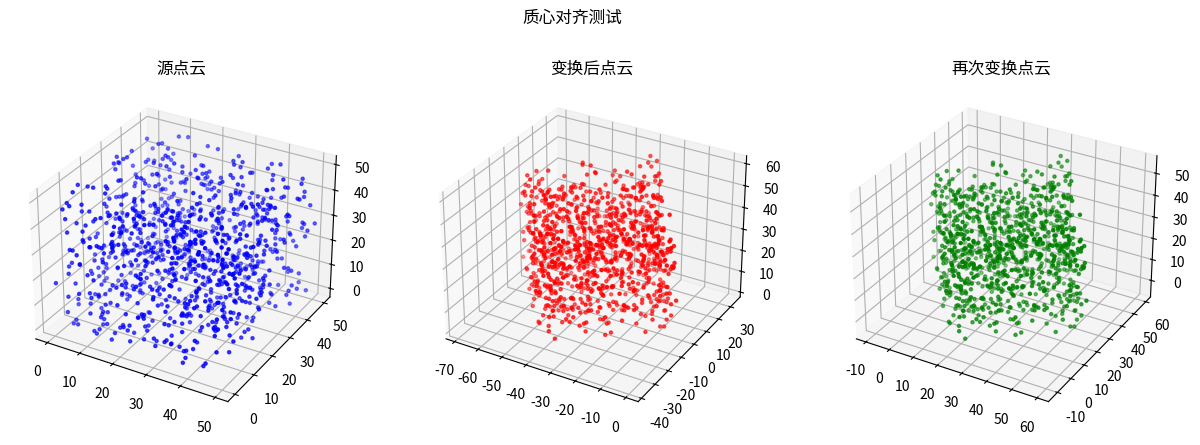

Write the Python code that produced this figure.
#!/usr/bin/env python
# -*- coding: utf-8 -*-

import numpy as np
import matplotlib.pyplot as plt
from mpl_toolkits.mplot3d import Axes3D
import os

def random_rotation_matrix():
    """生成随机旋转矩阵"""
    A = np.random.randn(3, 3)
    Q, R = np.linalg.qr(A)
    if np.linalg.det(Q) < 0:
        Q[:, 0] = -Q[:, 0]
    return Q.astype(np.float32)

def random_translation_vector(scale=10.0):
    """生成随机平移向量"""
    return np.random.uniform(-scale, scale, size=(3,)).astype(np.float32)

def calculate_centroid(point_cloud):
    """计算点云的质心"""
    if point_cloud.shape[0] == 3 and point_cloud.shape[1] != 3:
        # 点云格式为[3, N]
        centroid = np.mean(point_cloud, axis=1)
    else:
        # 点云格式为[N, 3]
        centroid = np.mean(point_cloud, axis=0)
    return centroid

def transform_point_cloud(point_cloud, rotation, translation):
    """应用旋转和平移变换到点云"""
    # 确保点云是[3, N]格式
    is_3N_format = False
    if point_cloud.shape[1] == 3 and point_cloud.shape[0] != 3:
        point_cloud = point_cloud.T
        is_3N_format = True
    
    # 应用变换
    transformed_cloud = np.matmul(rotation, point_cloud) + translation.reshape(3, 1)
    
    # 还原原始格式
    if is_3N_format:
        transformed_cloud = transformed_cloud.T
    
    return transformed_cloud

def calculate_centroid_aligned_transformation(original_rotation, original_translation, centroid_diff):
    """计算质心对齐的变换矩阵"""
    centroid_aligned_rotation = original_rotation.copy()
    centroid_aligned_translation = original_translation + centroid_diff
    return centroid_aligned_rotation, centroid_aligned_translation

def generate_centroid_aligned_cloud(source_cloud, target_cloud, rotation):
    """生成质心对齐的点云"""
    # 保存原始格式
    source_is_3N = source_cloud.shape[0] == 3 and source_cloud.shape[1] != 3
    target_is_3N = target_cloud.shape[0] == 3 and target_cloud.shape[1] != 3
    
    # 转换为一致的格式进行计算
    src_for_calc = source_cloud if not source_is_3N else source_cloud.T
    tgt_for_calc = target_cloud if not target_is_3N else target_cloud.T
    
    # 计算质心
    source_centroid = np.mean(src_for_calc, axis=0)
    target_centroid = np.mean(tgt_for_calc, axis=0)
    
    # 计算质心偏差
    centroid_diff = source_centroid - target_centroid
    
    # 创建对齐的点云
    aligned_cloud = tgt_for_calc.copy()
    aligned_cloud = aligned_cloud + centroid_diff
    
    # 转回原始格式
    if target_is_3N:
        aligned_cloud = aligned_cloud.T
    
    return aligned_cloud, centroid_diff

def visualize_point_clouds(source, target, aligned=None, title="点云比较"):
    """可视化点云"""
    fig = plt.figure(figsize=(15, 5))
    
    # 确保点云是[N, 3]格式用于绘图
    if source.shape[0] == 3 and source.shape[1] != 3:
        source = source.T
    if target.shape[0] == 3 and target.shape[1] != 3:
        target = target.T
    if aligned is not None and aligned.shape[0] == 3 and aligned.shape[1] != 3:
        aligned = aligned.T
    
    # 创建子图
    if aligned is None:
        ax1 = fig.add_subplot(121, projection='3d')
        ax2 = fig.add_subplot(122, projection='3d')
    else:
        ax1 = fig.add_subplot(131, projection='3d')
        ax2 = fig.add_subplot(132, projection='3d')
        ax3 = fig.add_subplot(133, projection='3d')
    
    # 绘制源点云
    ax1.scatter(source[:, 0], source[:, 1], source[:, 2], c='blue', s=5)
    ax1.set_title("源点云")
    
    # 绘制目标点云
    ax2.scatter(target[:, 0], target[:, 1], target[:, 2], c='red', s=5)
    ax2.set_title("变换后点云")
    
    # 绘制对齐后的点云
    if aligned is not None:
        ax3.scatter(aligned[:, 0], aligned[:, 1], aligned[:, 2], c='green', s=5)
        ax3.set_title("再次变换点云")
    
    plt.suptitle(title)
    plt.savefig(f"{title.replace(' ', '_')}.png")
    plt.close()

def compare_clouds(cloud1, cloud2):
    """比较两个点云是否相同"""
    if cloud1.shape != cloud2.shape:
        print(f"点云形状不同: {cloud1.shape} vs {cloud2.shape}")
        return False
    
    # 确保格式一致
    if cloud1.shape[0] == 3 and cloud1.shape[1] != 3:
        cloud1 = cloud1.T
    if cloud2.shape[0] == 3 and cloud2.shape[1] != 3:
        cloud2 = cloud2.T
    
    # 计算欧氏距离
    diff = np.linalg.norm(cloud1 - cloud2, axis=1)
    max_diff = np.max(diff)
    mean_diff = np.mean(diff)
    
    print(f"最大点距离: {max_diff}")
    print(f"平均点距离: {mean_diff}")
    
    # 通常小于1e-5可以认为相同
    return max_diff < 1e-5

def test_centroid_alignment():
    """测试质心对齐的一致性"""
    print("="*80)
    print("测试质心对齐变换的一致性")
    print("="*80)
    
    # 生成随机点云
    n_points = 1000
    scale = 50.0  # 较大的尺度，模拟CIF文件
    
    # 随机点云 [N, 3]格式
    np.random.seed(42)  # 设置随机种子以确保结果可重现
    source_cloud = np.random.rand(n_points, 3).astype(np.float32) * scale
    
    print(f"生成随机点云，点数: {n_points}, 尺度: {scale}")
    print(f"点云形状: {source_cloud.shape}")
    print(f"点云范围: [{np.min(source_cloud)}, {np.max(source_cloud)}]")
    
    # 计算源点云质心
    source_centroid = calculate_centroid(source_cloud)
    print(f"源点云质心: {source_centroid}")
    
    # 生成随机变换矩阵
    rotation = random_rotation_matrix()
    translation = random_translation_vector(scale=5.0)
    
    print("随机旋转矩阵:")
    print(rotation)
    print("随机平移向量:")
    print(translation)
    print(f"平移向量范数: {np.linalg.norm(translation)}")
    
    # 应用变换，得到目标点云
    target_cloud = transform_point_cloud(source_cloud, rotation, translation)
    
    # 计算目标点云质心
    target_centroid = calculate_centroid(target_cloud)
    print(f"目标点云质心: {target_centroid}")
    
    # 理论上的目标质心
    theoretical_target_centroid = np.matmul(rotation, source_centroid) + translation
    print(f"理论目标质心: {theoretical_target_centroid}")
    print(f"质心误差: {np.linalg.norm(target_centroid - theoretical_target_centroid)}")
    
    # 生成质心对齐的点云
    aligned_cloud, centroid_diff = generate_centroid_aligned_cloud(source_cloud, target_cloud, rotation)
    
    # 计算质心对齐的变换矩阵
    aligned_rotation, aligned_translation = calculate_centroid_aligned_transformation(
        rotation, translation, centroid_diff)
    
    print("质心偏差向量:")
    print(centroid_diff)
    print(f"质心偏差范数: {np.linalg.norm(centroid_diff)}")
    
    print("质心对齐旋转矩阵:")
    print(aligned_rotation)
    print("质心对齐平移向量:")
    print(aligned_translation)
    
    # 使用质心对齐的变换矩阵再次变换源点云
    realigned_cloud = transform_point_cloud(source_cloud, aligned_rotation, aligned_translation)
    
    # 计算再次变换后的点云质心
    realigned_centroid = calculate_centroid(realigned_cloud)
    print(f"再次变换后点云质心: {realigned_centroid}")
    
    # 比较质心
    print(f"源点云质心: {source_centroid}")
    print(f"目标点云质心: {target_centroid}")
    print(f"对齐点云质心: {calculate_centroid(aligned_cloud)}")
    print(f"再次变换点云质心: {realigned_centroid}")
    
    # 比较点云
    print("\n比较对齐点云和再次变换点云:")
    is_same = compare_clouds(aligned_cloud, realigned_cloud)
    if is_same:
        print("结论: 两个点云实质上相同，质心对齐变换是一致的。")
    else:
        print("结论: 两个点云不同，质心对齐变换可能存在问题。")
    
    # 可视化结果
    visualize_point_clouds(source_cloud, target_cloud, realigned_cloud, "质心对齐测试")

if __name__ == "__main__":
    test_centroid_alignment()
